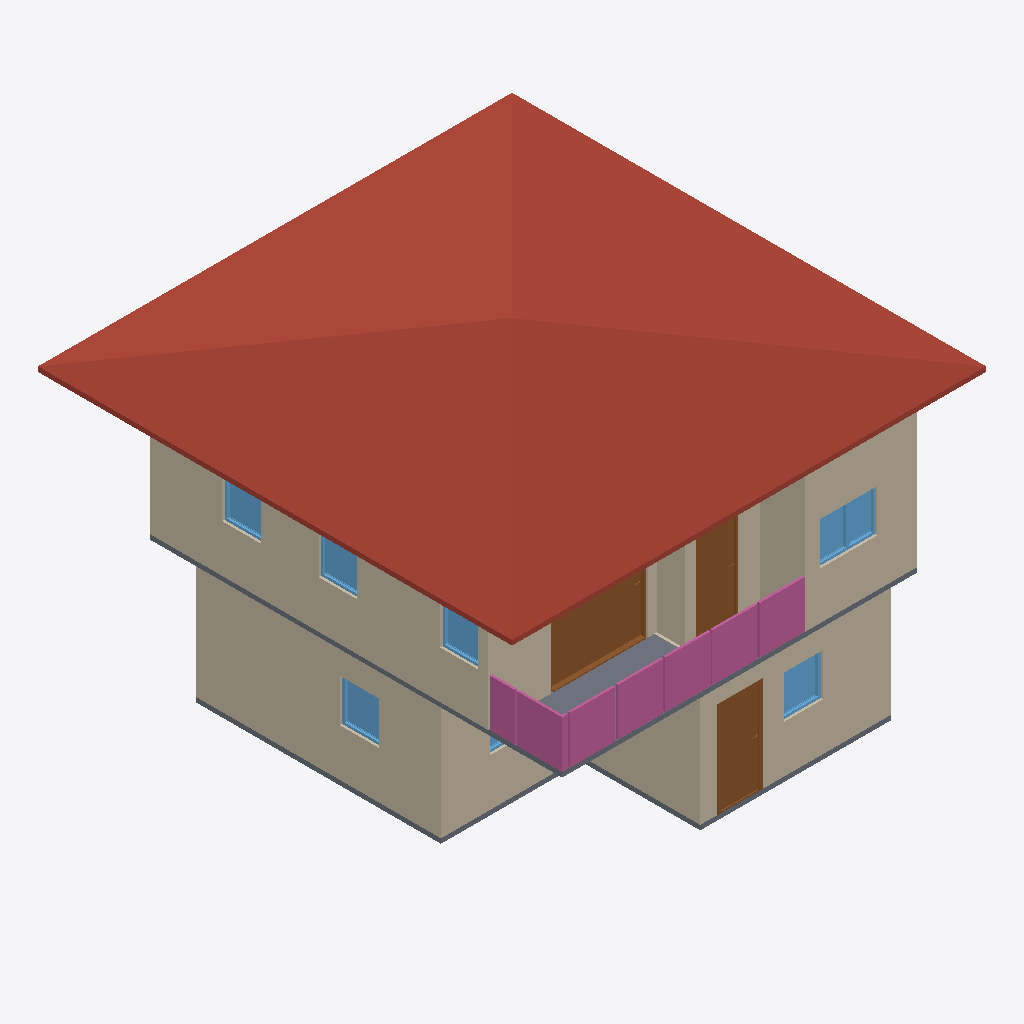
Isometric view of an IFC building model (IFC-SPF (STEP), schema IFC4, length unit metre), seen from the south-west, elements coloured by IFC class: 10 walls (beige), 7 windows (light blue), 4 railings (pink), 3 doors (brown), 2 slabs (grey), 1 roof (red-brown).
Extent 10.0 m × 10.0 m × 7.1 m (x, y, z). Storeys (3): 2F at 0.00 m; GF at 0.00 m; Roof at 0.00 m. Elements (67): 27 IfcWall, 12 IfcRailing, 10 IfcDoor, 9 IfcWindow, 5 IfcSlab, 2 IfcStairFlight, 1 IfcCovering, 1 IfcRoof.

HEADER;
FILE_DESCRIPTION(('ViewDefinition[DesignTransferView]'),'2;1');
FILE_NAME('s04-activity.ifc','2026-10-05T22:51:36+08:00',(''),(''),'IfcOpenShell 0.8.5-post1','Bonsai 0.8.5-post1','Nobody');
FILE_SCHEMA(('IFC4'));
ENDSEC;
DATA;
#1=IFCPROJECT('0EnnPnGUP1CuOR2jRsOWwT',$,'My Project',$,$,$,$,(#10,#22),#5);
#27=IFCSITE('3r5uNcmM54IxVOi8ruteds',$,'My Site',$,$,#50,$,$,$,$,$,$,$,$);
#33=IFCBUILDING('3fDyOO3Ob1DvcpT30ZGDDE',$,'My Building',$,$,#56,$,$,$,$,$,$);
#39=IFCBUILDINGSTOREY('3CjgUt6AnAtO9p2ayV5l9h',$,'2F',$,$,#12781,$,$,$,$);
#63=IFCBUILDINGSTOREY('00pvrCxAfCXxhqoR29UlTK',$,'GF',$,$,#79,$,$,$,$);
#10660=IFCBUILDINGSTOREY('1HjR3sVPX4QRPEKmjfimIM',$,'Roof',$,$,#12861,$,$,$,$);
#10705=IFCROOF('2qSoRsjTb6CfEdtPu$0ks2',$,'Roof',$,$,#12871,#10714,$,$);
#680=IFCWALL('1uu8iLCrn859JLNLc857wb',$,'Wall',$,$,#955,#686,$,$);
#6589=IFCWALL('2UxT8VF_jEq9dqV1E5yLKy',$,'Wall',$,$,#12796,#6595,$,$);
#87=IFCWALL('1t0bJXADD1U9BmxnCP3C6U',$,'Wall',$,$,#2056,#95,$,$);
#6366=IFCWALL('2SGGL5kZ5BLuc480enSRHu',$,'Wall',$,$,#12786,#6372,$,$);
#7146=IFCSLAB('3dcfOnLa15QPEW4y0_l$UV',$,'Slab',$,$,#12811,#7160,$,$);
#705=IFCWALL('2uVDI5hA556BxIKecWH7Rn',$,'Wall',$,$,#987,#711,$,$);
#730=IFCWALL('2sTQcI0IXBJQZBPG1IBO7V',$,'Wall',$,$,#1019,#736,$,$);
#11208=IFCDOOR('3imgvn7sf68AJEnGNcYLSj',$,'Door',$,$,#11491,#11217,$,2.0,2.0380823612213135,$,.SLIDING_TO_RIGHT.,$);
#14745=IFCRAILING('0vcRShZhL1O9LrNwuL8Teb',$,'Railing',$,$,#14974,#14758,$,$);
#14718=IFCRAILING('2ECr2RK7v30Paeeqvhl1fc',$,'Railing',$,$,#14744,#14727,$,$);
#2244=IFCDOOR('0$6HzzUcT25RRo90DSoS1N',$,'Door',$,$,#2501,#2253,$,2.0,0.8999999761581421,$,$,$);
#6341=IFCWALL('3cWaN3REn9hRo1RQ1k2Rmt',$,'Wall',$,$,#12816,#6347,$,$);
#13187=IFCRAILING('0EPsANc69AfxqQl7EYHNwJ',$,'Railing',$,'FRAMELESS_PANEL',#13343,#13196,$,.USERDEFINED.);
#6614=IFCWALL('3c12LUqun7QeouC5FdM0C3',$,'Wall',$,$,#12801,#6620,$,$);
#8886=IFCDOOR('04W1L0Ut93TxCopkn7ALlV',$,'Door',$,$,#12117,#8895,$,2.0,0.8999999761581421,$,.SINGLE_SWING_LEFT.,$);
#2113=IFCSLAB('3a$yN7PETEsfOYos1wFB9I',$,'Slab',$,$,#2121,#2128,$,$);
#7168=IFCWALL('3BDZ2dxKj4hfKcqhWOpPOc',$,'Wall',$,$,#12841,#7174,$,$);
#13081=IFCRAILING('3KU9PwRzf9ShfR_zf4SBrF',$,'Railing',$,'FRAMELESS_PANEL',#13338,#13090,$,.USERDEFINED.);
#12335=IFCWINDOW('1XGTlEvQHFYgIiHV$MvU8e',$,'Window',$,$,#12562,#12344,$,0.8999999761581421,1.2041174173355103,$,.DOUBLE_PANEL_VERTICAL.,$);
#7609=IFCWALL('20azxiiyX0Xevv$VgATMND',$,'Wall',$,$,#12856,#7615,$,$);
#4950=IFCWINDOW('2LpdPPNcHF8h3c$JTUnCMI',$,'Window',$,$,#5242,#4960,$,0.8999999761581421,0.8182107210159302,$,.SINGLE_PANEL.,$);
#5948=IFCWINDOW('0v6jktbjn3Chxzi4btgyOi',$,'Window',$,$,#6304,#5958,$,0.8999999761581421,0.8182107210159302,$,$,$);
#9581=IFCWINDOW('1OJ4f2MRn2vBGjgWsO1rEx',$,'Window',$,$,#12582,#9590,$,0.8999999761581421,0.8182107210159302,$,$,$);
#9435=IFCWINDOW('2GA0pvq610B92J3aQvX90D',$,'Window',$,$,#12572,#9444,$,0.8999999761581421,0.8182107210159302,$,$,$);
#9727=IFCWINDOW('3Rf55WcUP3wBAOxKbM29om',$,'Window',$,$,#12587,#9736,$,0.8999999761581421,0.8013994693756104,$,.SINGLE_PANEL.,$);
#5324=IFCWINDOW('3B53Gj_Zv2cAljD36IS9Yb',$,'Window',$,$,#5782,#5334,$,0.8999999761581421,1.1972014904022217,$,.DOUBLE_PANEL_VERTICAL.,$);
ENDSEC;
